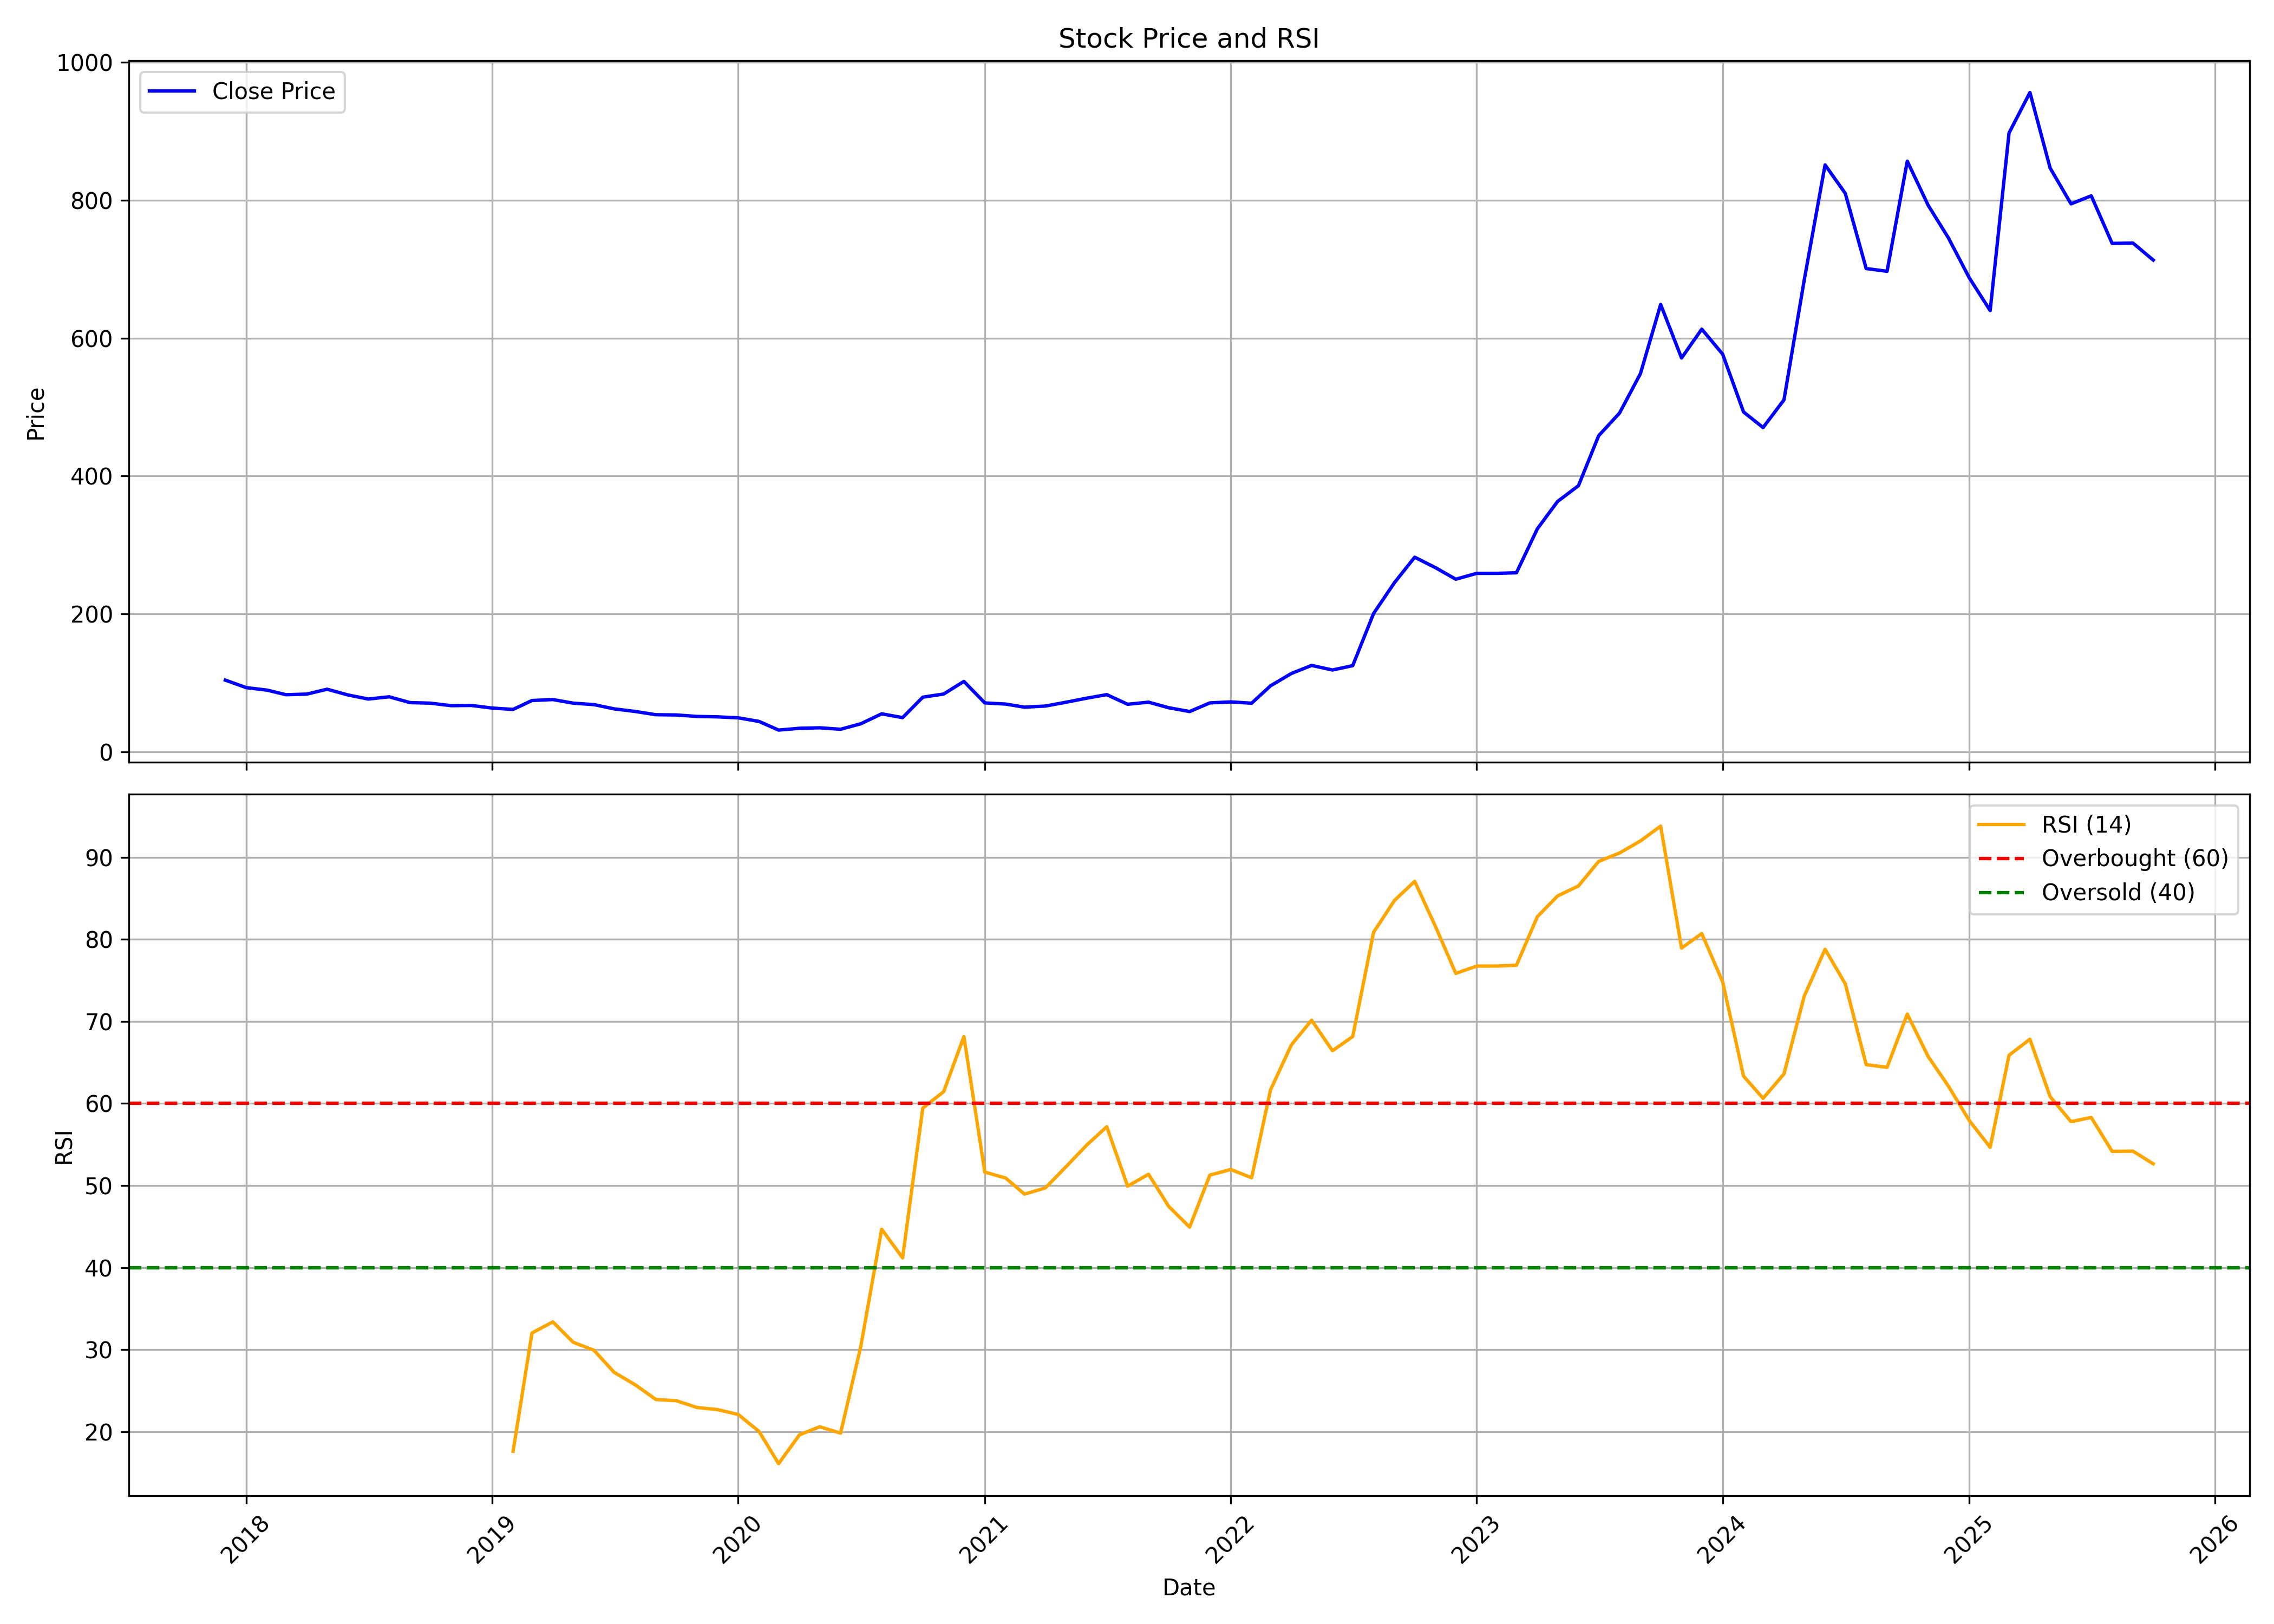

Values plotted in this chart, from the file beside it:
, date, symbol, open, high, low, close, volume, rsi
0, 2017-12-01, ICEMAKE, 62.79, 111.1, 62.79, 104, 11516000, 
1, 2018-01-01, ICEMAKE, 105.7, 114.7, 89.37, 93.09, 2644000, 
2, 2018-02-01, ICEMAKE, 92.72, 101, 81.98, 89.46, 670000, 
3, 2018-03-01, ICEMAKE, 90.61, 90.88, 79.32, 82.81, 866000, 
4, 2018-04-01, ICEMAKE, 84.09, 91.53, 81.11, 83.72, 278000, 
5, 2018-05-01, ICEMAKE, 83.72, 94.1, 82.71, 90.79, 556000, 
6, 2018-06-01, ICEMAKE, 87.21, 90.01, 75.87, 82.44, 674000, 
7, 2018-07-01, ICEMAKE, 80.01, 82.62, 68.85, 76.52, 226000, 
8, 2018-08-01, ICEMAKE, 78.95, 86.75, 75.28, 79.78, 182000, 
9, 2018-09-01, ICEMAKE, 82.2, 82.71, 63.2, 71.37, 118000, 
10, 2018-10-01, ICEMAKE, 73.42, 81.78, 65.98, 70.58, 118000, 
11, 2018-11-01, ICEMAKE, 70.17, 73.19, 65.1, 66.91, 86000, 
12, 2018-12-01, ICEMAKE, 66.91, 67.38, 63.24, 67.24, 50000, 
13, 2019-01-01, ICEMAKE, 67.24, 67.8, 61.34, 63.43, 104000, 
14, 2019-02-01, ICEMAKE, 64.13, 64.92, 53.9, 61.48, 160000, 17.63
15, 2019-03-01, ICEMAKE, 59.48, 79.88, 59.48, 74.4, 94000, 32.04
16, 2019-04-01, ICEMAKE, 74.4, 83.41, 72.68, 75.79, 88000, 33.39
17, 2019-05-01, ICEMAKE, 75.79, 77.28, 67.56, 70.58, 128000, 30.91
18, 2019-06-01, ICEMAKE, 73.19, 74.3, 66.91, 68.45, 70000, 29.93
19, 2019-07-01, ICEMAKE, 68.77, 69.7, 59.99, 62.27, 124000, 27.24
20, 2019-08-01, ICEMAKE, 60.45, 63.01, 49.49, 58.55, 74000, 25.74
21, 2019-09-01, ICEMAKE, 58.55, 60.36, 52.28, 53.81, 232000, 23.93
22, 2019-10-01, ICEMAKE, 53.74, 54.97, 50.23, 53.45, 212000, 23.79
23, 2019-11-01, ICEMAKE, 57.44, 62.08, 50.23, 51.32, 250000, 22.96
24, 2019-12-01, ICEMAKE, 53.12, 54.59, 49.28, 50.71, 190000, 22.71
25, 2020-01-01, ICEMAKE, 50.71, 53.12, 49.28, 49.28, 92000, 22.11
26, 2020-02-01, ICEMAKE, 49.28, 52.93, 44.07, 44.07, 126000, 20.04
27, 2020-03-01, ICEMAKE, 44.55, 46.54, 24.31, 31.51, 402000, 16.12
28, 2020-04-01, ICEMAKE, 31.51, 34.59, 30.8, 34.12, 80000, 19.63
29, 2020-05-01, ICEMAKE, 34.12, 35.3, 32.7, 34.83, 48000, 20.61
30, 2020-06-01, ICEMAKE, 33.79, 36.73, 31.51, 32.7, 88000, 19.83
31, 2020-07-01, ICEMAKE, 31.47, 41.04, 31.32, 40.66, 342000, 30.41
32, 2020-08-01, ICEMAKE, 39.62, 60.89, 36.92, 55.11, 162000, 44.68
33, 2020-09-01, ICEMAKE, 53.64, 56.72, 48.95, 49.57, 152000, 41.19
34, 2020-10-01, ICEMAKE, 53.67, 81.85, 50.43, 79.23, 376632, 59.44
35, 2020-11-01, ICEMAKE, 80.83, 86.31, 62.89, 83.83, 406148, 61.44
36, 2020-12-01, ICEMAKE, 87.23, 116.6, 83.59, 102.1, 1147012, 68.15
37, 2021-01-01, ICEMAKE, 105.6, 105.7, 69.72, 70.94, 822886, 51.64
38, 2021-02-01, ICEMAKE, 74.14, 83.11, 67.93, 69.24, 506353, 50.91
39, 2021-03-01, ICEMAKE, 71.71, 73.7, 61.34, 64.73, 295597, 48.95
40, 2021-04-01, ICEMAKE, 64.24, 75.11, 58.18, 66.38, 287556, 49.71
41, 2021-05-01, ICEMAKE, 69.29, 79.95, 64.1, 71.81, 401778, 52.25
42, 2021-06-01, ICEMAKE, 75.59, 91.3, 71.28, 77.72, 869336, 54.91
43, 2021-07-01, ICEMAKE, 76.66, 92.56, 75.59, 82.91, 1128369, 57.17
44, 2021-08-01, ICEMAKE, 84.32, 88, 66.09, 68.95, 491653, 49.92
45, 2021-09-01, ICEMAKE, 70.31, 78.94, 68.41, 72, 531427, 51.38
46, 2021-10-01, ICEMAKE, 73.17, 74.4, 61.79, 63.91, 332513, 47.45
47, 2021-11-01, ICEMAKE, 66.86, 70.95, 56.47, 58.39, 338014, 44.93
48, 2021-12-01, ICEMAKE, 59.57, 85.64, 57.94, 70.95, 1172901, 51.28
49, 2022-01-01, ICEMAKE, 72.83, 89.43, 66.86, 72.38, 2078761, 51.95
50, 2022-02-01, ICEMAKE, 73.81, 85.73, 65.14, 70.51, 845446, 50.95
51, 2022-03-01, ICEMAKE, 70.51, 115.1, 68.98, 95.69, 4642327, 61.65
52, 2022-04-01, ICEMAKE, 95.79, 129.1, 92.63, 113.6, 802787, 67.14
53, 2022-05-01, ICEMAKE, 113.6, 125.3, 83.32, 125.3, 683352, 70.14
54, 2022-06-01, ICEMAKE, 128.1, 143.9, 101.5, 118.6, 662656, 66.42
55, 2022-07-01, ICEMAKE, 120.2, 135, 114.6, 125, 584636, 68.15
56, 2022-08-01, ICEMAKE, 126.1, 217.6, 126.1, 200.6, 1943389, 80.86
57, 2022-09-01, ICEMAKE, 198.1, 251.1, 198.1, 245.4, 1319497, 84.74
58, 2022-10-01, ICEMAKE, 247.5, 311.9, 231.8, 282.3, 455421, 87.06
59, 2022-11-01, ICEMAKE, 269.6, 315, 251.1, 267, 521316, 81.53
... 35 more rows
